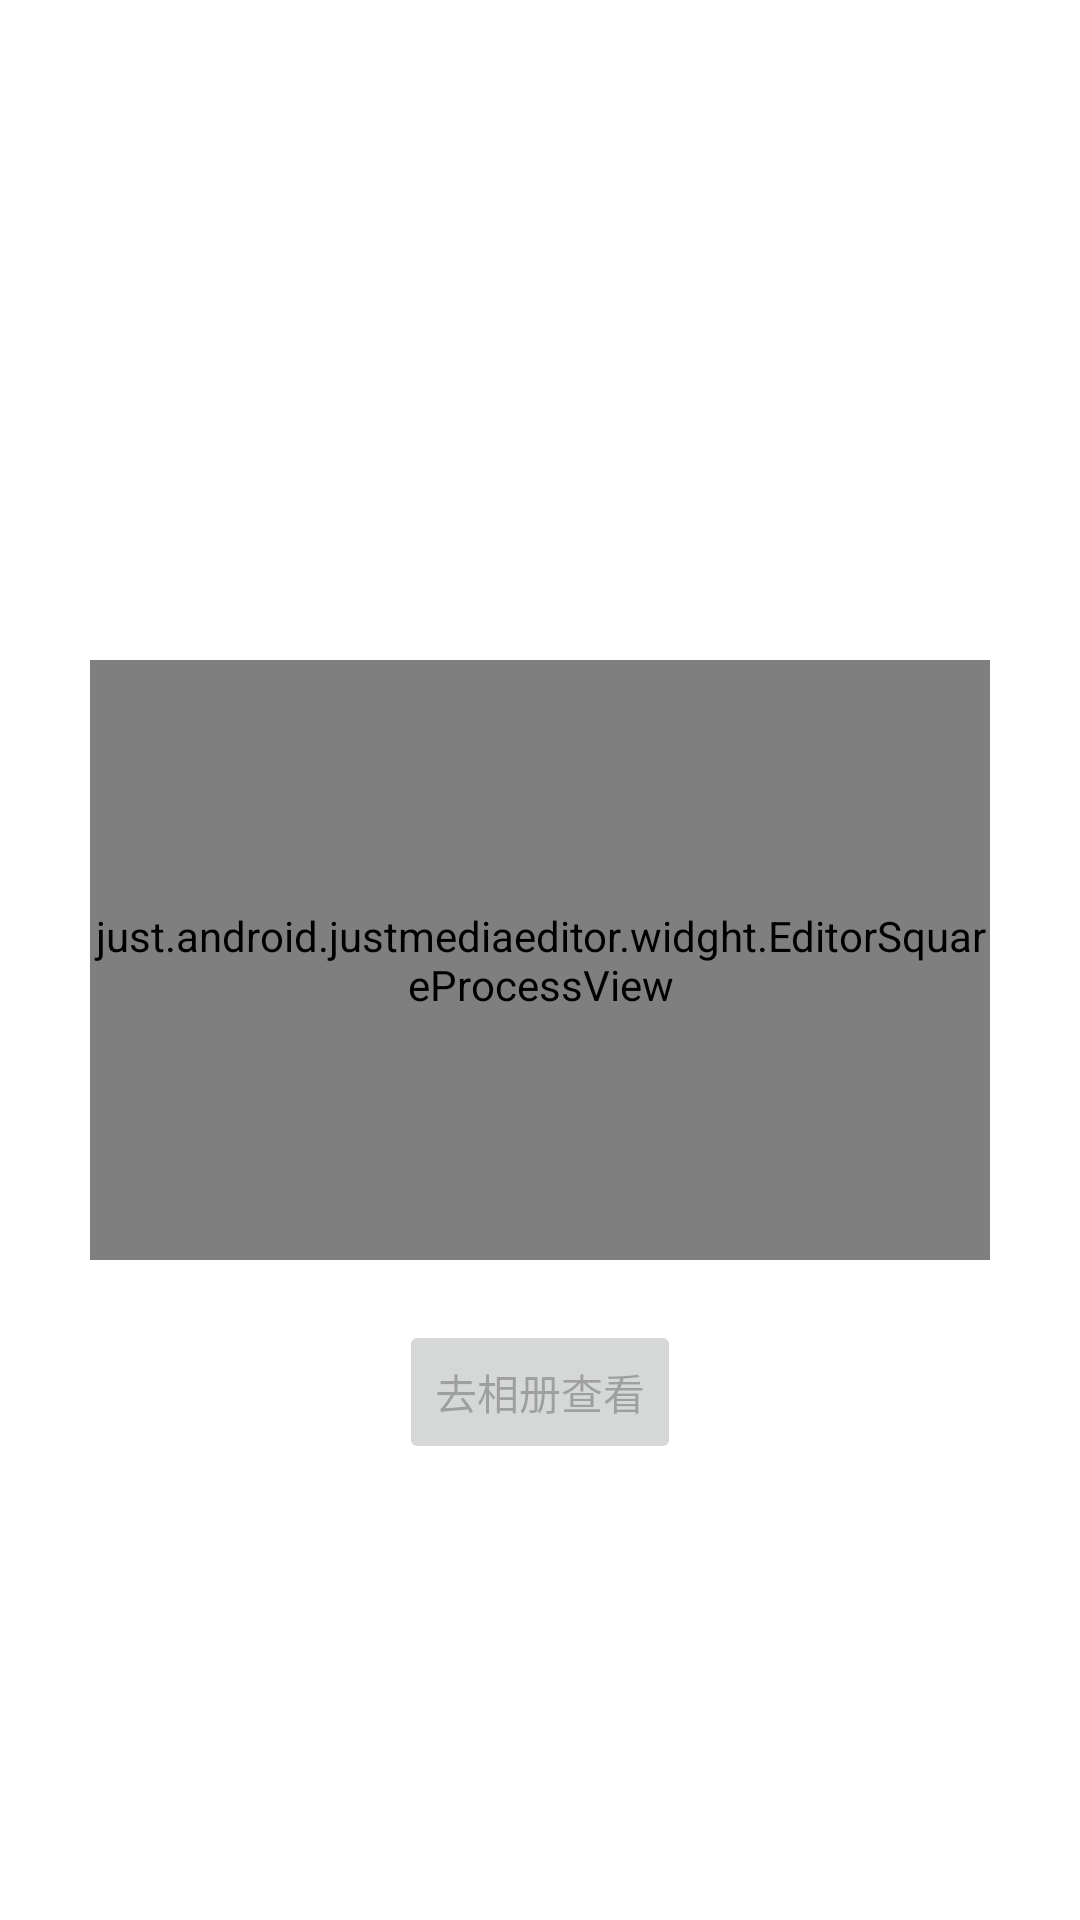

Here is an Android app screen rendered from its layout file. Give the layout XML and the strings, colors and styles it references.
<!-- AndroidManifest.xml: application theme Theme.JustMediaEditor -->
<!-- res/layout/activity_editor_progress.xml -->
<?xml version="1.0" encoding="utf-8"?>
<androidx.constraintlayout.widget.ConstraintLayout xmlns:android="http://schemas.android.com/apk/res/android"
    android:layout_width="match_parent"
    android:layout_height="match_parent"
    xmlns:app="http://schemas.android.com/apk/res-auto">

    <just.android.justmediaeditor.widght.EditorSquareProcessView
        android:id="@+id/prg_editor"
        android:layout_width="300dp"
        android:layout_height="200dp"
        app:layout_constraintStart_toStartOf="parent"
        app:layout_constraintEnd_toEndOf="parent"
        app:layout_constraintTop_toTopOf="parent"
        app:layout_constraintBottom_toBottomOf="parent"
        app:progressColor="#f00"
        app:strokeColor="#333333"
        app:strokeWith="5dp"
        app:textColor="#f00"
        app:textSize="15sp"
        />

    <Button
        android:id="@+id/btn_check"
        android:layout_width="wrap_content"
        android:layout_height="wrap_content"
        app:layout_constraintStart_toStartOf="parent"
        app:layout_constraintEnd_toEndOf="parent"
        app:layout_constraintTop_toBottomOf="@+id/prg_editor"
        android:layout_marginTop="20dp"
        android:enabled="false"
        android:text="去相册查看"
        />
</androidx.constraintlayout.widget.ConstraintLayout>
<!-- resources referenced by this layout -->
<resources>
  <style name="Theme.JustMediaEditor" parent="Theme.MaterialComponents.DayNight.DarkActionBar">
          
          <item name="colorPrimary">@color/purple_500</item>
          <item name="colorPrimaryVariant">@color/purple_700</item>
          <item name="colorOnPrimary">@color/white</item>
          
          <item name="colorSecondary">@color/teal_200</item>
          <item name="colorSecondaryVariant">@color/teal_700</item>
          <item name="colorOnSecondary">@color/black</item>
          
          <item name="android:statusBarColor" tools:targetApi="l">?attr/colorPrimaryVariant</item>
          
      </style>
  <!-- not gathered from this repository: default colours our renderer supplied (Android Studio template values) -->
  <color name="purple_500">#FF6200EE</color>
  <color name="purple_700">#FF3700B3</color>
  <color name="teal_200">#FF03DAC5</color>
  <color name="teal_700">#FF018786</color>
  <color name="black">#FF000000</color>
  <color name="white">#FFFFFFFF</color>
</resources>
